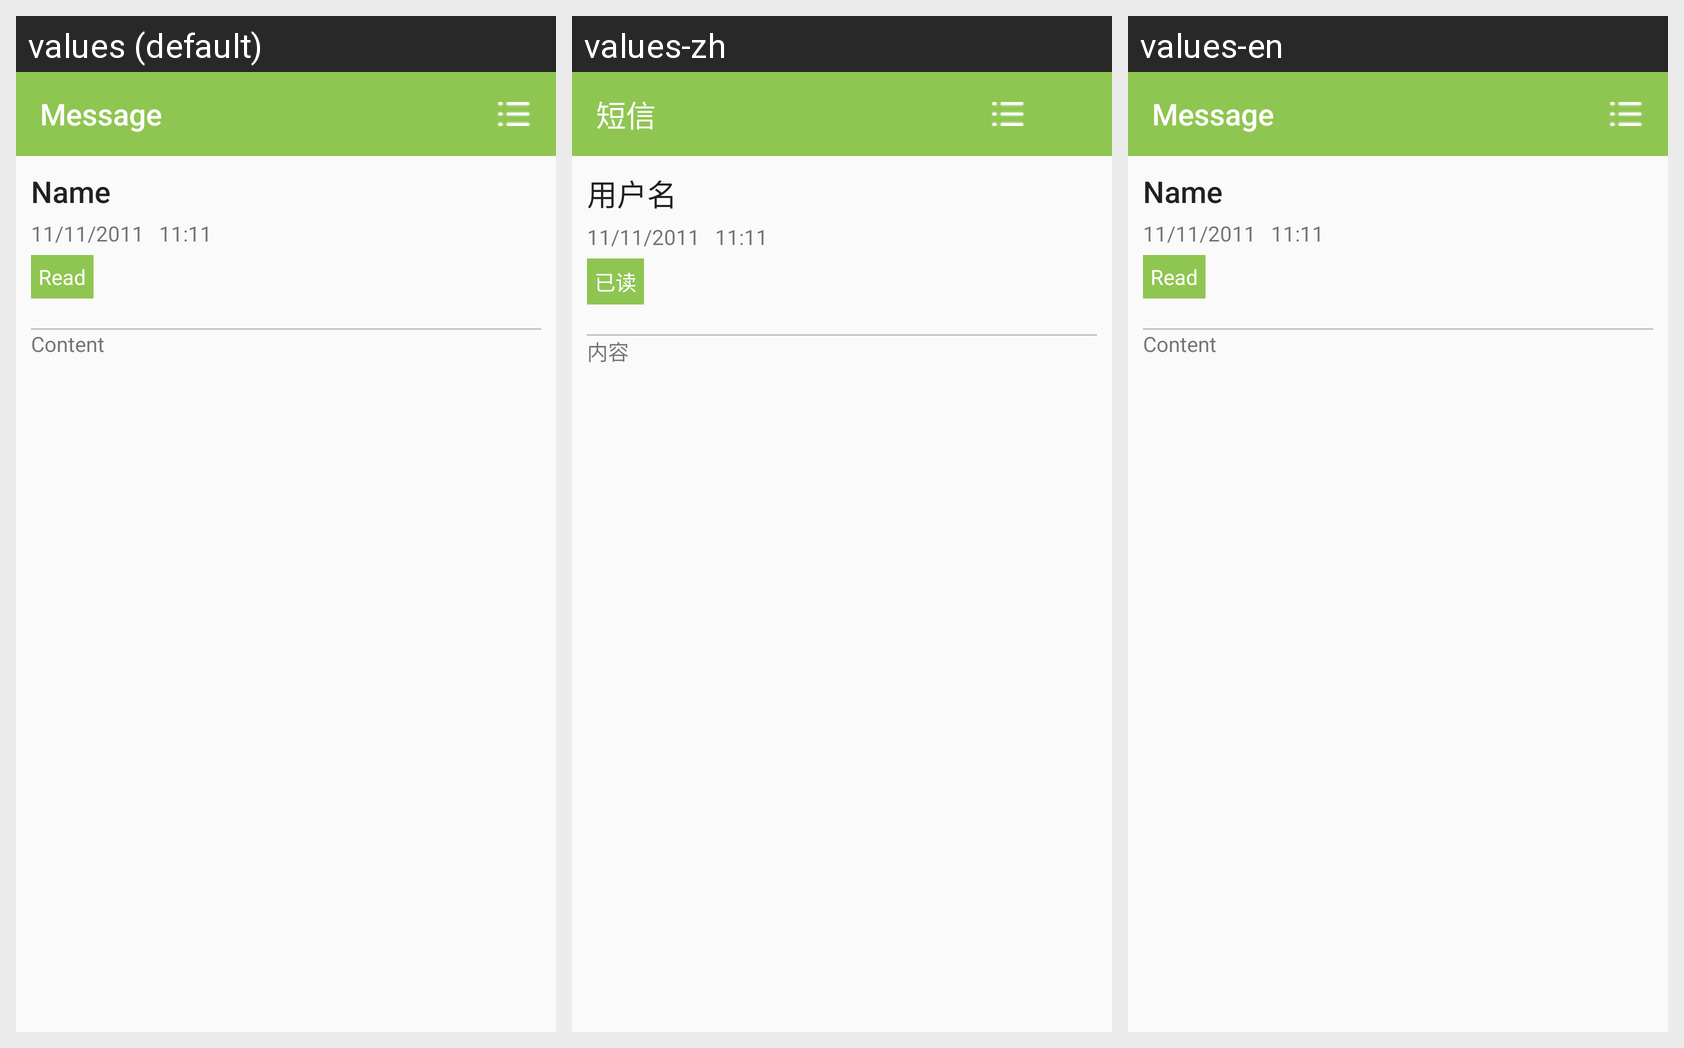

Here is an Android app screen in its default locale and in the app's own translations. Write out the translated-string differences for the strings that appear on this screen.
Android screen res/layout/activity_receivemsgdetail.xml rendered under 3 locales, left to right: values (default), values-zh, values-en. Device: Nexus 5 (rendered at 1080×1920; each locale shown at half size, 540×960, under a caption strip naming it); theme AppTheme.
Strings drawn on this screen, with the default value and each locale's value (text and hints the layout hard-codes, and strings that could not be matched under every locale, appear in the picture but are not listed):

message
  values: Message
  values-zh: 短信
  values-en: Message

name
  values: Name
  values-zh: 用户名
  values-en: Name

read
  values: Read
  values-zh: 已读
  values-en: Read

content
  values: Content
  values-zh: 内容
  values-en: Content
